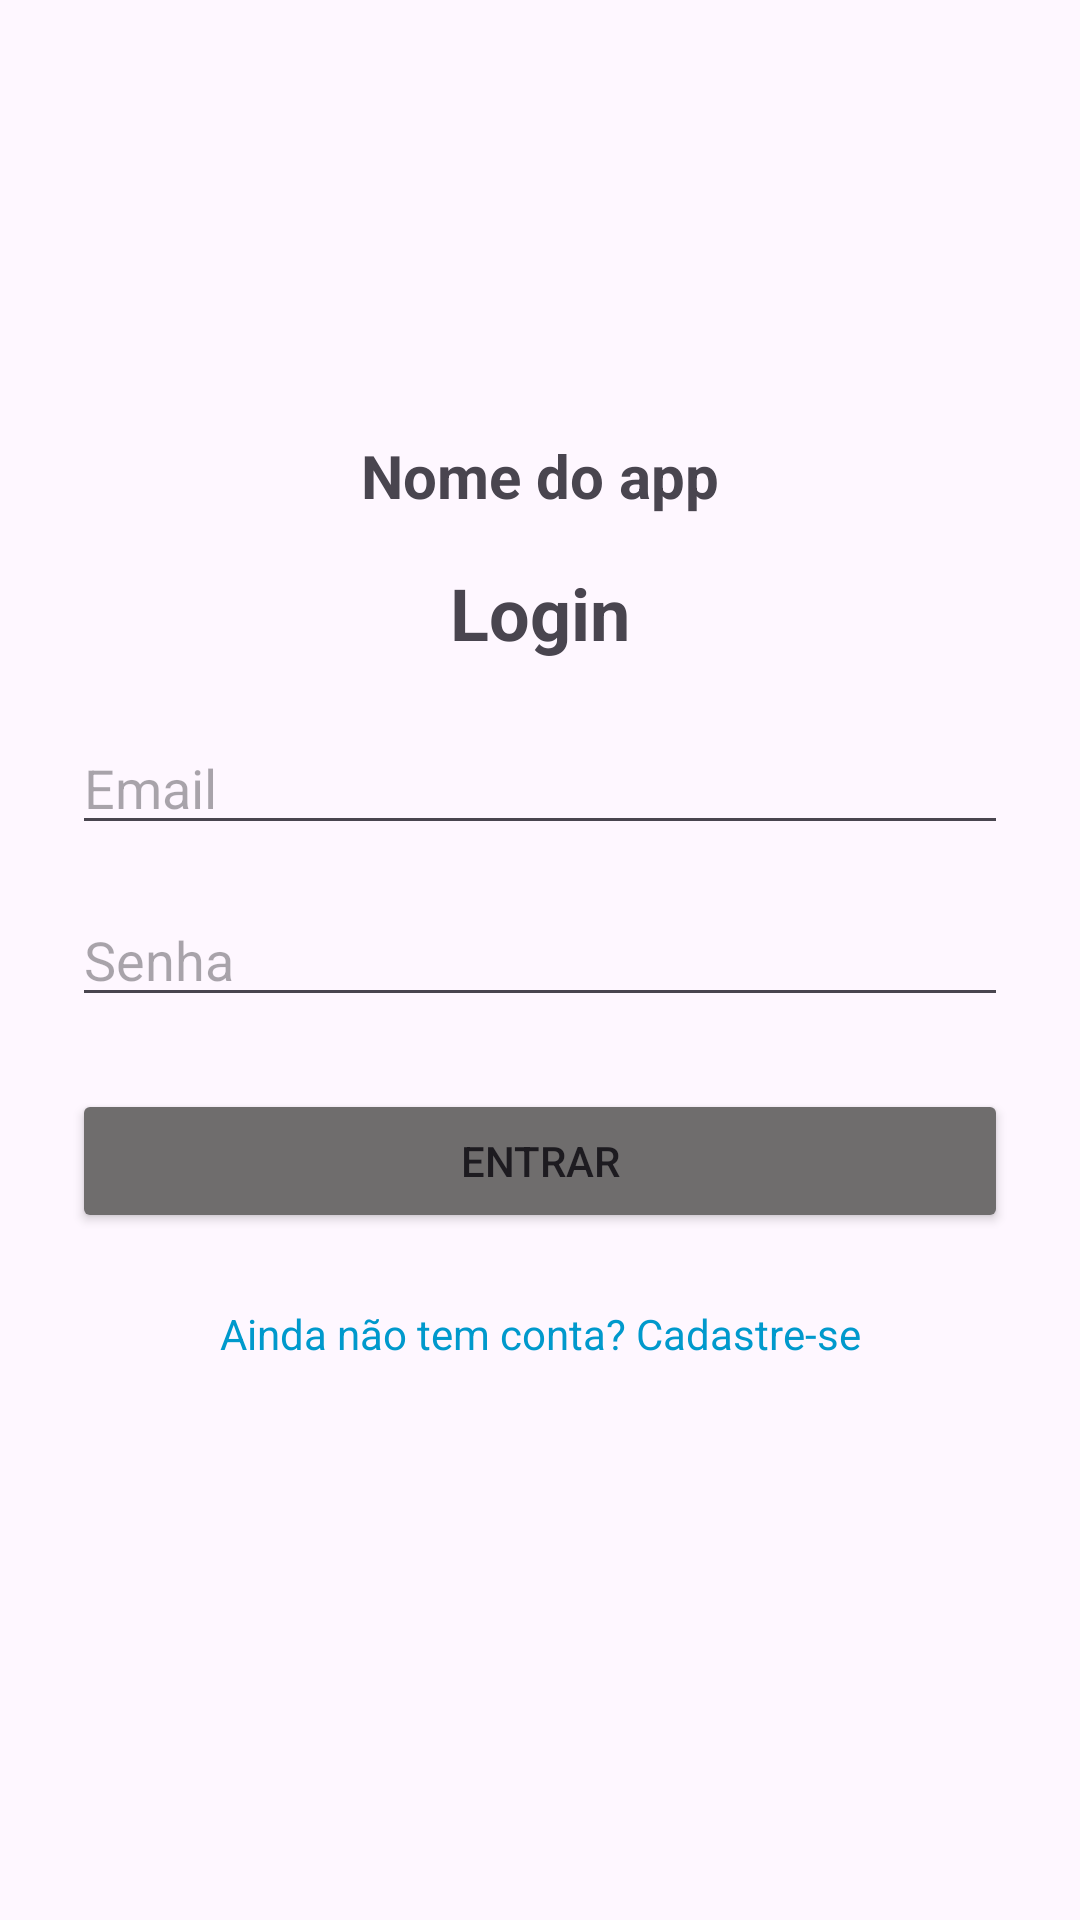

Reconstruct the res/layout file that produces this screen, plus the resources it refers to.
<!-- AndroidManifest.xml: application theme Theme.ProjetoDoacao -->
<!-- res/layout/activity_login.xml -->
<?xml version="1.0" encoding="utf-8"?>
<androidx.constraintlayout.widget.ConstraintLayout
    xmlns:android="http://schemas.android.com/apk/res/android"
    xmlns:app="http://schemas.android.com/apk/res-auto"
    android:id="@+id/main"
    android:layout_width="match_parent"
    android:layout_height="match_parent"
    android:padding="24dp">

    <ImageView
        android:id="@+id/logoImage"
        android:layout_width="108dp"
        android:layout_height="93dp"
        android:layout_marginTop="8dp"
        app:layout_constraintTop_toTopOf="parent"
        app:layout_constraintStart_toStartOf="parent"
        app:layout_constraintEnd_toEndOf="parent"
         />

    <TextView
        android:id="@+id/txtNomeApp"
        android:layout_width="wrap_content"
        android:layout_height="wrap_content"
        android:text="Nome do app"
        android:textSize="20sp"
        android:textStyle="bold"
        app:layout_constraintTop_toBottomOf="@id/logoImage"
        app:layout_constraintStart_toStartOf="parent"
        app:layout_constraintEnd_toEndOf="parent"
        android:layout_marginTop="20dp" />

    <TextView
        android:id="@+id/txtTitle"
        android:layout_width="wrap_content"
        android:layout_height="wrap_content"
        android:text="Login"
        android:textSize="24sp"
        android:textStyle="bold"
        app:layout_constraintTop_toBottomOf="@id/txtNomeApp"
        app:layout_constraintStart_toStartOf="parent"
        app:layout_constraintEnd_toEndOf="parent"
        android:layout_marginTop="16dp"/>

    <EditText
        android:id="@+id/edtEmail"
        android:layout_width="0dp"
        android:layout_height="wrap_content"
        android:hint="Email"
        android:inputType="textEmailAddress"
        app:layout_constraintTop_toBottomOf="@id/txtTitle"
        app:layout_constraintStart_toStartOf="parent"
        app:layout_constraintEnd_toEndOf="parent"
        android:layout_marginTop="20dp" />

    <EditText
        android:id="@+id/edtPassword"
        android:layout_width="0dp"
        android:layout_height="wrap_content"
        android:hint="Senha"
        android:inputType="textPassword"
        app:layout_constraintTop_toBottomOf="@id/edtEmail"
        app:layout_constraintStart_toStartOf="parent"
        app:layout_constraintEnd_toEndOf="parent"
        android:layout_marginTop="16dp" />

    <Button
        android:id="@+id/btnLogin"
        android:layout_width="0dp"
        android:layout_height="wrap_content"
        android:text="Entrar"
        android:backgroundTint="#6F6D6D"
        app:layout_constraintTop_toBottomOf="@id/edtPassword"
        app:layout_constraintStart_toStartOf="parent"
        app:layout_constraintEnd_toEndOf="parent"
        android:layout_marginTop="24dp" />

    <TextView
        android:id="@+id/txtRegisterLink"
        android:layout_width="wrap_content"
        android:layout_height="wrap_content"
        android:text="Ainda não tem conta? Cadastre-se"
        android:textColor="@android:color/holo_blue_dark"
        android:textSize="14sp"
        app:layout_constraintTop_toBottomOf="@id/btnLogin"
        app:layout_constraintStart_toStartOf="parent"
        app:layout_constraintEnd_toEndOf="parent"
        android:layout_marginTop="24dp"/>
</androidx.constraintlayout.widget.ConstraintLayout>
<!-- resources referenced by this layout -->
<resources>
  <style name="Theme.ProjetoDoacao" parent="Base.Theme.ProjetoDoacao" />
  <style name="Base.Theme.ProjetoDoacao" parent="Theme.Material3.DayNight.NoActionBar">
          
          
      </style>
</resources>
